Photos from the image-classification dataset "wheat3" in the GitHub repository dyy603/xulaixiang-Wheat-Disease-Identification. Its 4 classes are: healthy, leaf rust, powdery mildew, septoria.

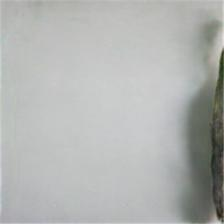
Label: leaf rust

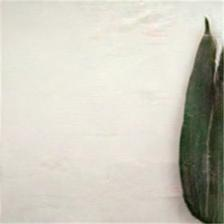
Label: healthy

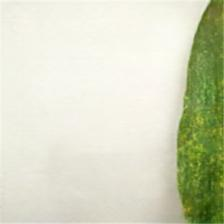
Label: powdery mildew

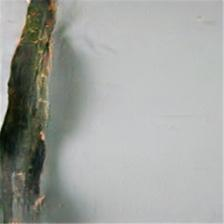
Label: leaf rust

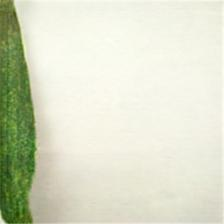
Label: powdery mildew

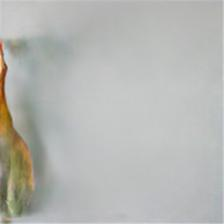
Label: septoria
